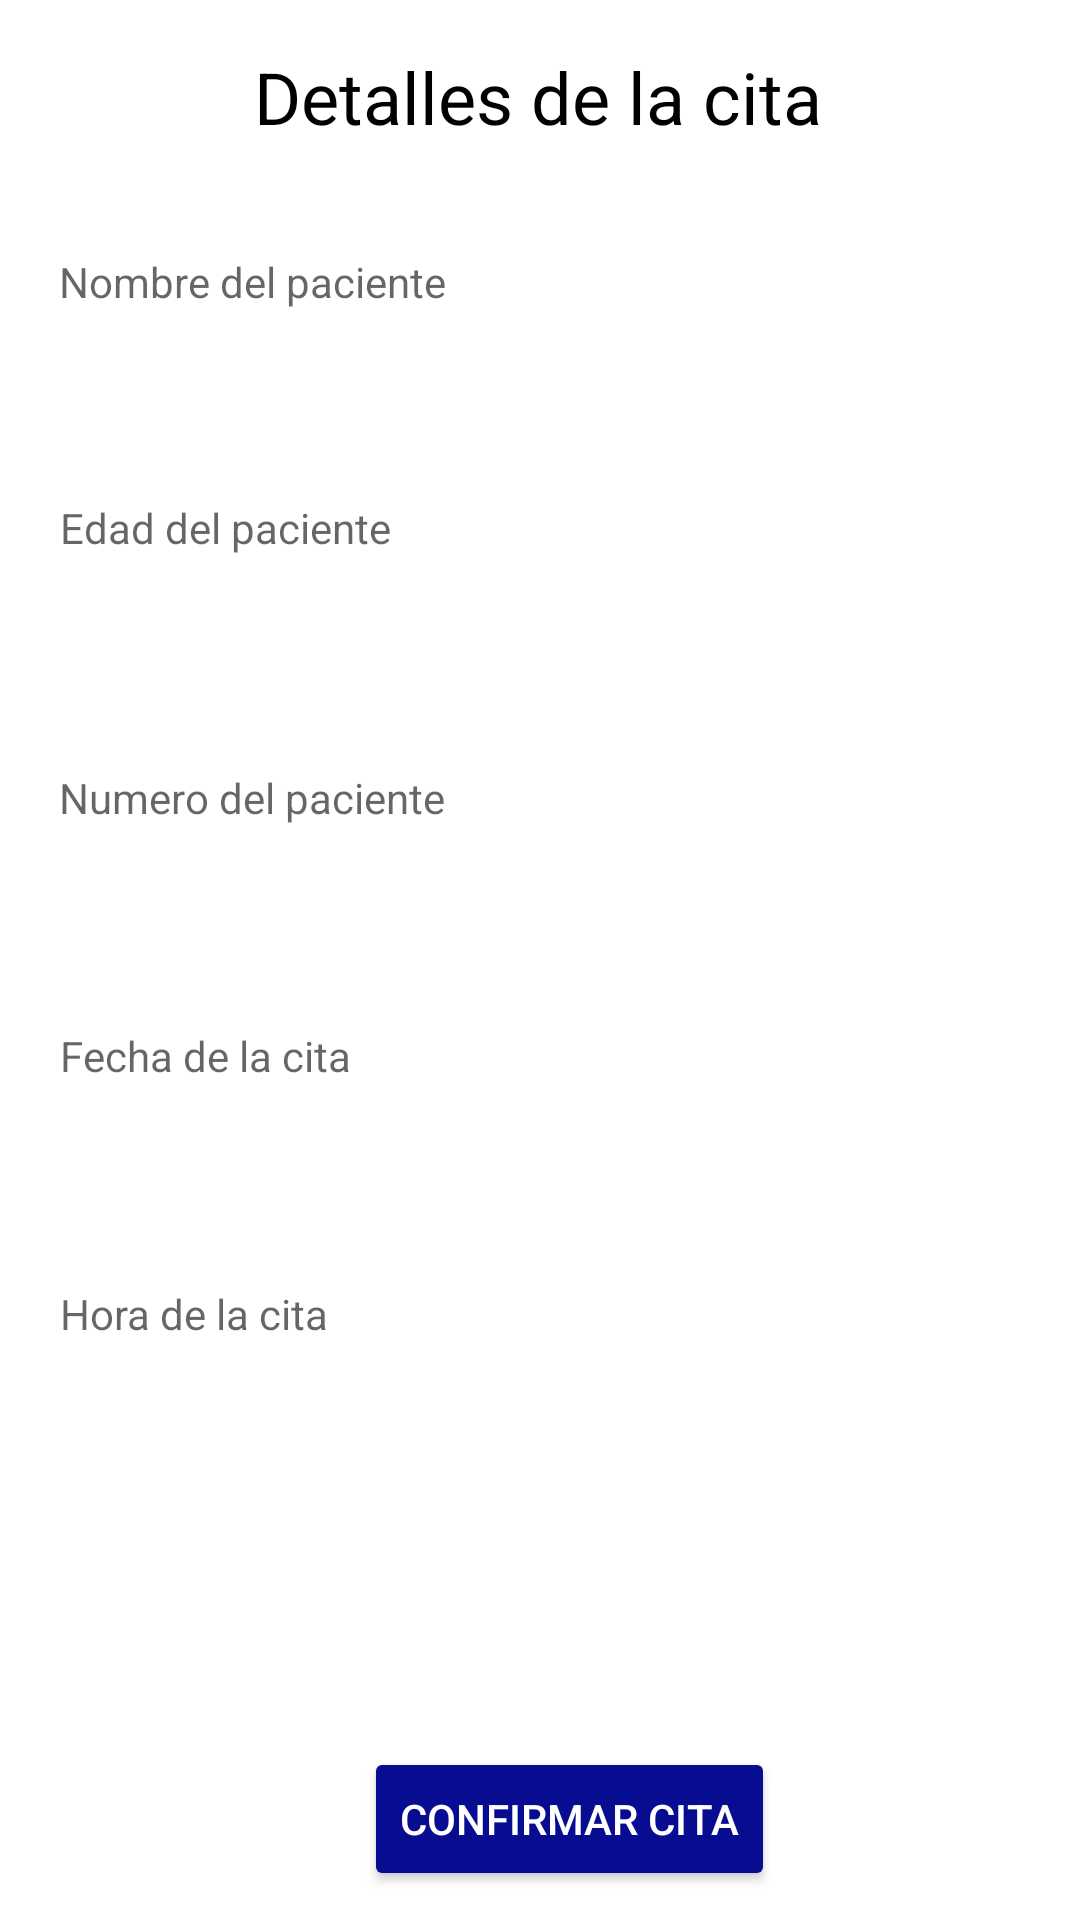

Android layout source for this screen:
<!-- AndroidManifest.xml: application theme Theme.ReservarCita -->
<!-- res/layout/activity_cancelar_cita.xml -->
<?xml version="1.0" encoding="utf-8"?>
<androidx.constraintlayout.widget.ConstraintLayout xmlns:android="http://schemas.android.com/apk/res/android"
    xmlns:app="http://schemas.android.com/apk/res-auto"
    xmlns:tools="http://schemas.android.com/tools"
    android:layout_width="match_parent"
    android:layout_height="match_parent"
    tools:context=".CancelarCita">


    <Button
        android:id="@+id/btnCnCita"
        android:layout_width="wrap_content"
        android:layout_height="wrap_content"
        android:layout_marginTop="92dp"
        android:backgroundTint="#080C90"
        android:text="@string/BtnConfiCita"
        android:textColor="#FFFFFF"
        app:layout_constraintEnd_toEndOf="parent"
        app:layout_constraintHorizontal_bias="0.544"
        app:layout_constraintStart_toStartOf="parent"
        app:layout_constraintTop_toBottomOf="@+id/tvTime" />

    <TextView
        android:id="@+id/tvDate"
        android:layout_width="224dp"
        android:layout_height="27dp"
        android:layout_marginTop="16dp"
        android:textColor="?attr/colorOnPrimary"
        app:layout_constraintEnd_toEndOf="parent"
        app:layout_constraintHorizontal_bias="0.139"
        app:layout_constraintStart_toStartOf="parent"
        app:layout_constraintTop_toBottomOf="@+id/tvFecha" />

    <TextView
        android:id="@+id/tvTime"
        android:layout_width="224dp"
        android:layout_height="27dp"
        android:layout_marginTop="16dp"
        android:textColor="?attr/colorOnPrimary"
        app:layout_constraintEnd_toEndOf="parent"
        app:layout_constraintHorizontal_bias="0.134"
        app:layout_constraintStart_toStartOf="parent"
        app:layout_constraintTop_toBottomOf="@+id/tvHora" />

    <TextView
        android:id="@+id/tvNumero"
        android:layout_width="wrap_content"
        android:layout_height="wrap_content"
        android:layout_marginTop="24dp"
        android:hint="Numero del paciente"
        app:layout_constraintEnd_toEndOf="parent"
        app:layout_constraintHorizontal_bias="0.085"
        app:layout_constraintStart_toStartOf="parent"
        app:layout_constraintTop_toBottomOf="@+id/tvAge" />

    <TextView
        android:id="@+id/tvNumber"
        android:layout_width="224dp"
        android:layout_height="27dp"
        android:layout_marginTop="16dp"
        android:textColor="?attr/colorOnPrimary"
        app:layout_constraintEnd_toEndOf="parent"
        app:layout_constraintHorizontal_bias="0.128"
        app:layout_constraintStart_toStartOf="parent"
        app:layout_constraintTop_toBottomOf="@+id/tvNumero" />

    <TextView
        android:id="@+id/tvFecha"
        android:layout_width="wrap_content"
        android:layout_height="wrap_content"
        android:layout_marginTop="24dp"
        android:hint="Fecha de la cita"
        app:layout_constraintEnd_toEndOf="parent"
        app:layout_constraintHorizontal_bias="0.076"
        app:layout_constraintStart_toStartOf="parent"
        app:layout_constraintTop_toBottomOf="@+id/tvNumber" />

    <TextView
        android:id="@+id/tvHora"
        android:layout_width="wrap_content"
        android:layout_height="wrap_content"
        android:layout_marginTop="24dp"
        android:hint="Hora de la cita"
        app:layout_constraintEnd_toEndOf="parent"
        app:layout_constraintHorizontal_bias="0.074"
        app:layout_constraintStart_toStartOf="parent"
        app:layout_constraintTop_toBottomOf="@+id/tvDate" />

    <TextView
        android:id="@+id/tvNombre"
        android:layout_width="wrap_content"
        android:layout_height="wrap_content"
        android:layout_marginTop="36dp"
        android:hint="Nombre del paciente"
        app:layout_constraintEnd_toEndOf="parent"
        app:layout_constraintHorizontal_bias="0.085"
        app:layout_constraintStart_toStartOf="parent"
        app:layout_constraintTop_toBottomOf="@+id/tvDetalles" />

    <TextView
        android:id="@+id/tvAge"
        android:layout_width="224dp"
        android:layout_height="27dp"
        android:layout_marginTop="20dp"
        android:textColor="?attr/colorOnPrimary"
        app:layout_constraintEnd_toEndOf="parent"
        app:layout_constraintHorizontal_bias="0.128"
        app:layout_constraintStart_toStartOf="parent"
        app:layout_constraintTop_toBottomOf="@+id/tvEdad" />

    <TextView
        android:id="@+id/tvName"
        android:layout_width="224dp"
        android:layout_height="27dp"
        android:layout_marginTop="16dp"
        android:textColor="?attr/colorOnPrimary"
        app:layout_constraintEnd_toEndOf="parent"
        app:layout_constraintHorizontal_bias="0.138"
        app:layout_constraintStart_toStartOf="parent"
        app:layout_constraintTop_toBottomOf="@+id/tvNombre" />

    <TextView
        android:id="@+id/tvEdad"
        android:layout_width="wrap_content"
        android:layout_height="wrap_content"
        android:layout_marginTop="20dp"
        android:hint="Edad del paciente"
        app:layout_constraintEnd_toEndOf="parent"
        app:layout_constraintHorizontal_bias="0.08"
        app:layout_constraintStart_toStartOf="parent"
        app:layout_constraintTop_toBottomOf="@+id/tvName" />

    <TextView
        android:id="@+id/tvDetalles"
        android:layout_width="wrap_content"
        android:layout_height="wrap_content"
        android:layout_marginTop="16dp"
        android:text="@string/DetallesCita"
        android:textAlignment="center"
        android:textColor="?attr/colorOnPrimary"
        android:textSize="24sp"
        app:layout_constraintEnd_toEndOf="parent"
        app:layout_constraintHorizontal_bias="0.497"
        app:layout_constraintStart_toStartOf="parent"
        app:layout_constraintTop_toTopOf="parent" />
</androidx.constraintlayout.widget.ConstraintLayout>
<!-- resources referenced by this layout -->
<resources>
  <string name="BtnConfiCita">Confirmar cita</string>
  <string name="DetallesCita">Detalles de la cita</string>
  <style name="Theme.ReservarCita" parent="Theme.MaterialComponents.DayNight.NoActionBar">
          
          <item name="colorPrimary">@color/purple_500</item>
          <item name="colorPrimaryVariant">@color/purple_700</item>
          <item name="colorOnPrimary">@color/black</item>
          
          <item name="colorSecondary">@color/teal_200</item>
          <item name="colorSecondaryVariant">@color/teal_700</item>
          <item name="colorOnSecondary">@color/black</item>
          
          <item name="android:statusBarColor">?attr/colorPrimaryVariant</item>
          
      </style>
  <!-- not gathered from this repository: default colours our renderer supplied (Android Studio template values) -->
  <color name="purple_500">#FF6200EE</color>
  <color name="purple_700">#FF3700B3</color>
  <color name="teal_200">#FF03DAC5</color>
  <color name="teal_700">#FF018786</color>
  <color name="black">#FF000000</color>
</resources>
